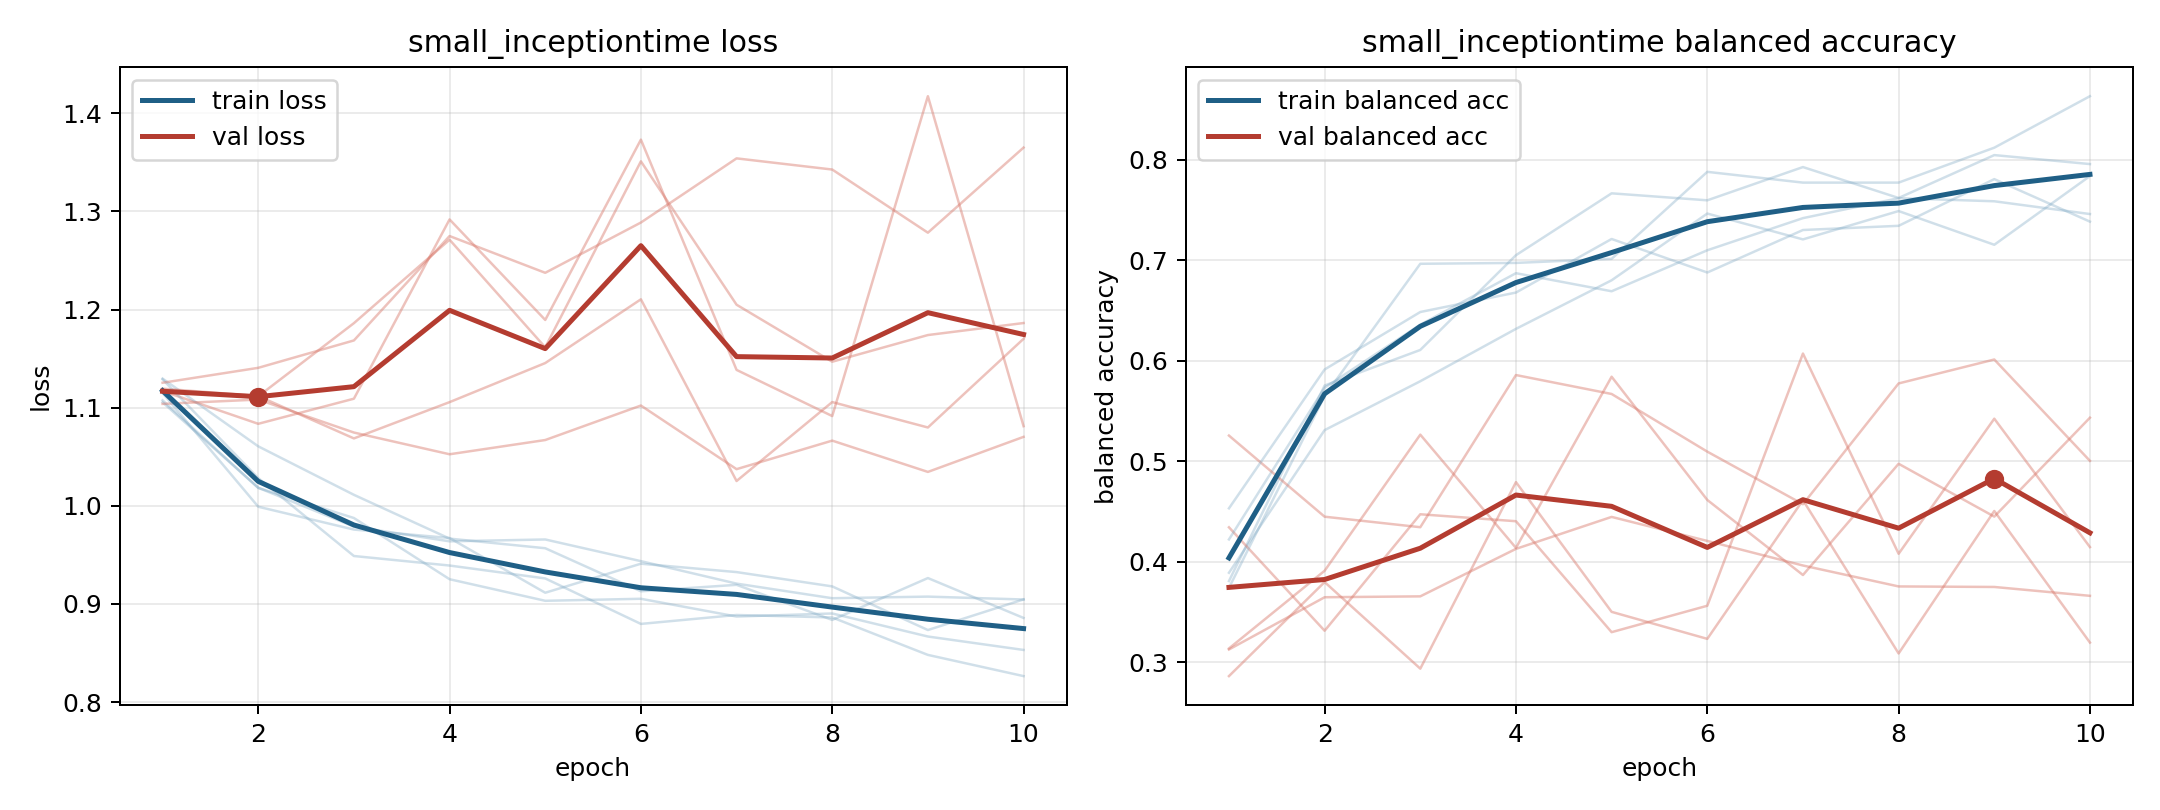

The file beside this chart, header and first rows:
model, fold, epoch, train_loss, train_balanced_accuracy, val_loss, val_balanced_accuracy
small_inceptiontime, 1, 1, 1.108, 0.381, 1.117, 0.3139
small_inceptiontime, 1, 2, 1.018, 0.5754, 1.084, 0.3912
small_inceptiontime, 1, 3, 0.9876, 0.6108, 1.109, 0.5265
small_inceptiontime, 1, 4, 0.9252, 0.705, 1.292, 0.4139
small_inceptiontime, 1, 5, 0.9032, 0.7665, 1.189, 0.5841
small_inceptiontime, 1, 6, 0.9052, 0.7596, 1.373, 0.4616
small_inceptiontime, 1, 7, 0.8871, 0.7927, 1.139, 0.3869
small_inceptiontime, 1, 8, 0.8903, 0.7619, 1.091, 0.4976
small_inceptiontime, 1, 9, 0.8668, 0.8046, 1.418, 0.445
small_inceptiontime, 1, 10, 0.8531, 0.7956, 1.081, 0.5434
small_inceptiontime, 2, 1, 1.13, 0.3892, 1.119, 0.4344
small_inceptiontime, 2, 2, 1.061, 0.5311, 1.112, 0.3315
small_inceptiontime, 2, 3, 1.011, 0.5797, 1.069, 0.4474
small_inceptiontime, 2, 4, 0.9666, 0.6317, 1.106, 0.4405
small_inceptiontime, 2, 5, 0.9568, 0.6801, 1.146, 0.3301
small_inceptiontime, 2, 6, 0.9129, 0.7464, 1.21, 0.3564
small_inceptiontime, 2, 7, 0.9195, 0.7207, 1.025, 0.6072
small_inceptiontime, 2, 8, 0.8837, 0.7489, 1.106, 0.4081
small_inceptiontime, 2, 9, 0.9264, 0.7154, 1.08, 0.5424
small_inceptiontime, 2, 10, 0.8857, 0.7837, 1.17, 0.4147
small_inceptiontime, 3, 1, 1.129, 0.3741, 1.125, 0.3129
small_inceptiontime, 3, 2, 1.028, 0.5651, 1.141, 0.3648
small_inceptiontime, 3, 3, 0.9488, 0.6965, 1.169, 0.3657
small_inceptiontime, 3, 4, 0.9391, 0.6973, 1.275, 0.413
small_inceptiontime, 3, 5, 0.926, 0.7014, 1.237, 0.4447
small_inceptiontime, 3, 6, 0.8796, 0.7879, 1.289, 0.4208
small_inceptiontime, 3, 7, 0.8887, 0.7772, 1.354, 0.3964
small_inceptiontime, 3, 8, 0.8862, 0.7772, 1.343, 0.3756
small_inceptiontime, 3, 9, 0.848, 0.8119, 1.278, 0.3751
small_inceptiontime, 3, 10, 0.8264, 0.8631, 1.365, 0.3662
small_inceptiontime, 4, 1, 1.105, 0.4223, 1.104, 0.5256
small_inceptiontime, 4, 2, 1.018, 0.5732, 1.108, 0.445
small_inceptiontime, 4, 3, 0.9788, 0.6359, 1.075, 0.4345
small_inceptiontime, 4, 4, 0.9638, 0.6871, 1.053, 0.5858
small_inceptiontime, 4, 5, 0.9657, 0.6691, 1.067, 0.567
small_inceptiontime, 4, 6, 0.9436, 0.7099, 1.102, 0.5097
small_inceptiontime, 4, 7, 0.9207, 0.7419, 1.037, 0.4574
small_inceptiontime, 4, 8, 0.9058, 0.7617, 1.066, 0.5775
small_inceptiontime, 4, 9, 0.9075, 0.7586, 1.035, 0.6013
small_inceptiontime, 4, 10, 0.9045, 0.7459, 1.07, 0.5005
small_inceptiontime, 5, 1, 1.115, 0.4533, 1.118, 0.2864
small_inceptiontime, 5, 2, 0.9991, 0.5914, 1.112, 0.3799
small_inceptiontime, 5, 3, 0.9758, 0.6485, 1.186, 0.2938
small_inceptiontime, 5, 4, 0.9672, 0.6679, 1.271, 0.4793
small_inceptiontime, 5, 5, 0.9114, 0.7211, 1.162, 0.3503
small_inceptiontime, 5, 6, 0.941, 0.6878, 1.351, 0.3235
small_inceptiontime, 5, 7, 0.9325, 0.7301, 1.205, 0.4614
small_inceptiontime, 5, 8, 0.9179, 0.7342, 1.147, 0.309
small_inceptiontime, 5, 9, 0.8734, 0.7807, 1.174, 0.4506
small_inceptiontime, 5, 10, 0.9046, 0.7384, 1.186, 0.3198
